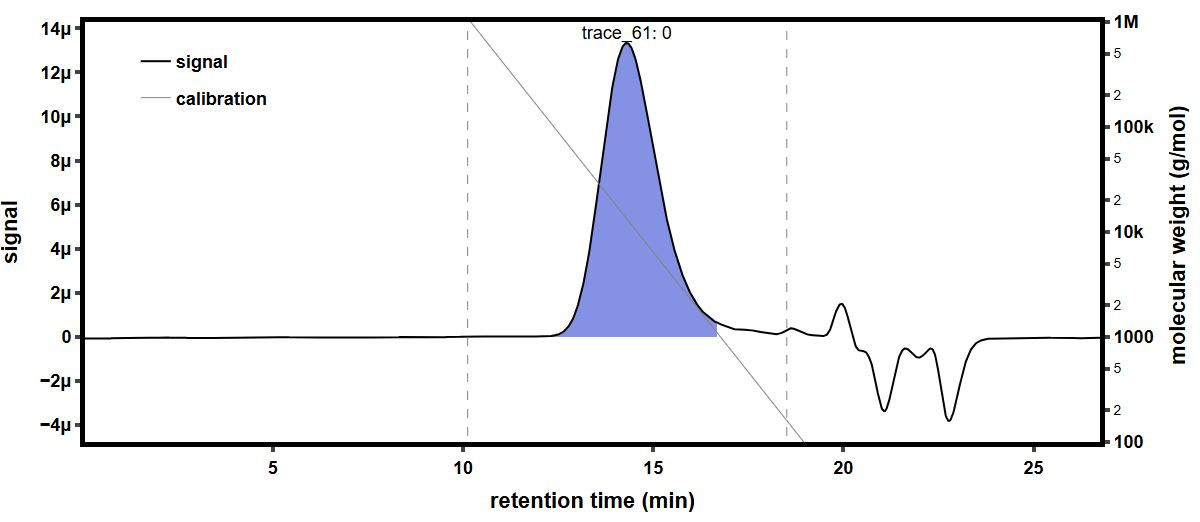

The file beside this chart, header and first rows:
time (min), raw light scattering data: detector volt…, raw light scattering data: detector volt…, raw light scattering data: detector volt…, raw light scattering data: detector volt…, raw light scattering data: detector volt…, raw light scattering data: detector volt…, raw light scattering data: detector volt…, raw light scattering data: detector volt…, raw UV absorbance data: detector voltage…, differential refractive index data: diff…, Forward Laser Monitor: Forward Laser Mon…, Auto-inject Signal: Auto-inject Signal, Auto-inject Signal: Auto-inject Signal, absolute refractive index data: absolute…
-0.1711, 0.02589, 0.01478, 0.03952, 0.02823, 0.0328, 0.02699, 0.04112, 0.01608, , -0.0002809, 1.006, , 1.441
-0.1543, 0.02589, 0.01478, 0.03953, 0.02824, 0.0328, 0.02699, 0.04111, 0.01608, , -0.0002809, 1.006, , 1.441
-0.1374, 0.02588, 0.01478, 0.03952, 0.02823, 0.0328, 0.02699, 0.04112, 0.01608, , -0.0002809, 1.006, , 1.441
-0.1206, 0.02588, 0.01478, 0.03952, 0.02824, 0.0328, 0.02699, 0.04112, 0.01608, , -0.0002809, 1.006, , 1.441
-0.1038, 0.02588, 0.01478, 0.03952, 0.02824, 0.0328, 0.02699, 0.04112, 0.01608, , -0.0002809, 1.006, , 1.441
-0.08692, 0.02588, 0.01478, 0.03952, 0.02824, 0.0328, 0.02699, 0.04112, 0.01608, , -0.0002809, 1.006, , 1.441
-0.07009, 0.02588, 0.01478, 0.03952, 0.02824, 0.0328, 0.027, 0.04112, 0.01608, , -0.0002809, 1.006, , 1.441
-0.05325, 0.02588, 0.01478, 0.03952, 0.02823, 0.0328, 0.02699, 0.04111, 0.01608, , -0.0002809, 1.006, , 1.441
-0.03642, 0.02588, 0.01478, 0.03952, 0.02824, 0.0328, 0.02699, 0.04111, 0.01608, , -0.0002809, 1.006, , 1.441
-0.01958, 0.02588, 0.01478, 0.03952, 0.02824, 0.0328, 0.02699, 0.04111, 0.01608, , -0.0002809, 1.006, , 1.441
-0.002749, 0.02588, 0.01478, 0.03952, 0.02824, 0.0328, 0.02699, 0.04111, 0.01608, , -0.0002809, 1.006, , 1.441
0.01409, 0.02588, 0.01478, 0.03952, 0.02823, 0.0328, 0.027, 0.04111, 0.01608, , -0.0002809, 1.006, , 1.441
0.03092, 0.02588, 0.01478, 0.03952, 0.02823, 0.0328, 0.027, 0.04111, 0.01608, , -0.0002809, 1.006, , 1.441
0.04775, 0.02588, 0.01478, 0.03952, 0.02824, 0.0328, 0.027, 0.04112, 0.01608, , -0.0002809, 1.006, , 1.441
0.06459, 0.02588, 0.01478, 0.03953, 0.02823, 0.0328, 0.027, 0.04111, 0.01608, , -0.0002809, 1.006, , 1.441
0.08142, 0.02588, 0.01479, 0.03952, 0.02823, 0.0328, 0.027, 0.04111, 0.01608, 0.05482, -0.0002809, 1.006, , 1.441
0.09826, 0.02588, 0.01478, 0.03953, 0.02824, 0.0328, 0.02699, 0.04111, 0.01608, 0.05483, -0.0002809, 1.006, , 1.441
0.1151, 0.02588, 0.01478, 0.03952, 0.02823, 0.0328, 0.02699, 0.04111, 0.01608, 0.05484, -0.0002809, 1.006, , 1.441
0.1319, 0.02588, 0.01478, 0.03952, 0.02823, 0.0328, 0.02699, 0.04112, 0.01608, 0.05484, -0.0002809, 1.006, , 1.441
0.1488, 0.02588, 0.01479, 0.03952, 0.02823, 0.03281, 0.02699, 0.04111, 0.01609, 0.05484, -0.0002809, 1.006, , 1.441
0.1656, 0.02588, 0.01479, 0.03952, 0.02824, 0.0328, 0.02699, 0.04111, 0.01608, 0.05483, -0.0002809, 1.006, , 1.441
0.1824, 0.02588, 0.01478, 0.03952, 0.02823, 0.0328, 0.02699, 0.04111, 0.01608, 0.05483, -0.0002809, 1.006, , 1.441
0.1993, 0.02588, 0.01479, 0.03952, 0.02823, 0.0328, 0.02699, 0.04111, 0.01608, 0.05483, -0.0002809, 1.006, , 1.441
0.2161, 0.02588, 0.01479, 0.03952, 0.02823, 0.0328, 0.02699, 0.04112, 0.01608, 0.05482, -0.0002809, 1.006, , 1.441
0.2329, 0.02588, 0.01479, 0.03953, 0.02823, 0.03281, 0.027, 0.04112, 0.01608, 0.05483, -0.0002809, 1.006, , 1.441
0.2498, 0.02588, 0.01479, 0.03953, 0.02823, 0.0328, 0.02699, 0.04111, 0.01608, 0.05483, -0.0002809, 1.006, , 1.441
0.2666, 0.02588, 0.01478, 0.03952, 0.02824, 0.0328, 0.02699, 0.04111, 0.01608, 0.05483, -0.0002809, 1.006, , 1.441
0.2834, 0.02588, 0.01478, 0.03952, 0.02824, 0.03281, 0.02699, 0.04111, 0.01608, 0.05483, -0.0002809, 1.006, , 1.441
0.3003, 0.02588, 0.01479, 0.03952, 0.02824, 0.03281, 0.02699, 0.04111, 0.01608, 0.05483, -0.0002809, 1.006, , 1.441
0.3171, 0.02588, 0.01479, 0.03953, 0.02823, 0.0328, 0.027, 0.04111, 0.01609, 0.05483, -0.0002809, 1.006, , 1.441
0.3339, 0.02588, 0.01479, 0.03952, 0.02823, 0.0328, 0.027, 0.04111, 0.01608, 0.05483, -0.0002809, 1.006, , 1.441
0.3508, 0.02588, 0.01479, 0.03952, 0.02823, 0.03281, 0.027, 0.04111, 0.01608, 0.05483, -0.0002809, 1.006, , 1.441
0.3676, 0.02588, 0.01479, 0.03952, 0.02823, 0.0328, 0.027, 0.04111, 0.01608, 0.05483, -0.0002809, 1.006, , 1.441
0.3844, 0.02588, 0.01479, 0.03952, 0.02824, 0.0328, 0.027, 0.04111, 0.01608, 0.05483, -0.0002809, 1.006, , 1.441
0.4013, 0.02588, 0.01479, 0.03953, 0.02824, 0.0328, 0.027, 0.04112, 0.01608, 0.05484, -0.0002809, 1.006, , 1.441
0.4181, 0.02588, 0.01479, 0.03952, 0.02823, 0.0328, 0.02699, 0.04112, 0.01608, 0.05483, -0.0002809, 1.006, , 1.441
0.4349, 0.02588, 0.01479, 0.03952, 0.02824, 0.0328, 0.02699, 0.04111, 0.01608, 0.05484, -0.0002809, 1.006, , 1.441
0.4518, 0.02588, 0.01478, 0.03952, 0.02824, 0.03281, 0.02699, 0.04111, 0.01608, 0.05484, -0.0002809, 1.006, , 1.441
0.4686, 0.02588, 0.01478, 0.03953, 0.02824, 0.0328, 0.02699, 0.04111, 0.01608, 0.05484, -0.0002809, 1.006, , 1.441
0.4855, 0.02588, 0.01478, 0.03953, 0.02824, 0.0328, 0.02699, 0.04111, 0.01608, 0.05484, -0.0002809, 1.006, , 1.441
0.5023, 0.02588, 0.01478, 0.03953, 0.02824, 0.03281, 0.02699, 0.04111, 0.01608, 0.05484, -0.0002809, 1.006, , 1.441
0.5191, 0.02588, 0.01478, 0.03952, 0.02824, 0.0328, 0.027, 0.04112, 0.01608, 0.05484, -0.0002809, 1.006, , 1.441
0.536, 0.02588, 0.01478, 0.03952, 0.02824, 0.0328, 0.02699, 0.04112, 0.01608, 0.05484, -0.0002809, 1.006, , 1.441
0.5528, 0.02588, 0.01479, 0.03952, 0.02823, 0.03281, 0.02699, 0.04111, 0.01608, 0.05485, -0.0002809, 1.006, , 1.441
0.5696, 0.02588, 0.01479, 0.03952, 0.02823, 0.03281, 0.02699, 0.04111, 0.01608, 0.05485, -0.0002809, 1.006, , 1.441
0.5865, 0.02588, 0.01478, 0.03952, 0.02824, 0.0328, 0.02699, 0.04112, 0.01608, 0.05485, -0.0002809, 1.006, , 1.441
0.6033, 0.02588, 0.01479, 0.03952, 0.02824, 0.0328, 0.02699, 0.04112, 0.01608, 0.05485, -0.0002809, 1.006, , 1.441
0.6201, 0.02588, 0.01479, 0.03952, 0.02824, 0.03281, 0.02699, 0.04111, 0.01608, 0.05485, -0.0002809, 1.006, , 1.441
0.637, 0.02588, 0.01479, 0.03952, 0.02824, 0.03281, 0.02699, 0.04111, 0.01608, 0.05486, -0.0002809, 1.006, , 1.441
0.6538, 0.02588, 0.01479, 0.03952, 0.02824, 0.0328, 0.02699, 0.04111, 0.01608, 0.05486, -0.0002809, 1.006, , 1.441
0.6706, 0.02588, 0.01478, 0.03953, 0.02824, 0.0328, 0.027, 0.04112, 0.01608, 0.05486, -0.0002809, 1.006, , 1.441
0.6875, 0.02588, 0.01478, 0.03953, 0.02824, 0.0328, 0.027, 0.04112, 0.01608, 0.05486, -0.0002809, 1.006, , 1.441
0.7043, 0.02588, 0.01478, 0.03953, 0.02824, 0.0328, 0.02699, 0.04111, 0.01608, 0.05486, -0.0002809, 1.006, , 1.441
0.7211, 0.02588, 0.01478, 0.03953, 0.02824, 0.0328, 0.02699, 0.04111, 0.01608, 0.05486, -0.0002809, 1.006, , 1.441
0.738, 0.02588, 0.01478, 0.03952, 0.02823, 0.03281, 0.02699, 0.04111, 0.01608, 0.05486, -0.0002809, 1.006, , 1.441
0.7548, 0.02588, 0.01478, 0.03952, 0.02824, 0.03281, 0.02699, 0.04112, 0.01608, 0.05486, -0.0002809, 1.006, , 1.441
0.7716, 0.02588, 0.01478, 0.03952, 0.02824, 0.03281, 0.02699, 0.04112, 0.01609, 0.05487, -0.0002809, 1.006, , 1.441
0.7885, 0.02588, 0.01478, 0.03952, 0.02824, 0.03281, 0.02699, 0.04112, 0.01608, 0.05487, -0.0002809, 1.006, , 1.441
0.8053, 0.02588, 0.01479, 0.03952, 0.02824, 0.03281, 0.02699, 0.04111, 0.01608, 0.05487, -0.0002809, 1.006, , 1.441
0.8221, 0.02588, 0.01479, 0.03952, 0.02824, 0.03281, 0.02699, 0.04111, 0.01609, 0.05487, -0.0002809, 1.006, , 1.441
... 1,603 more rows
